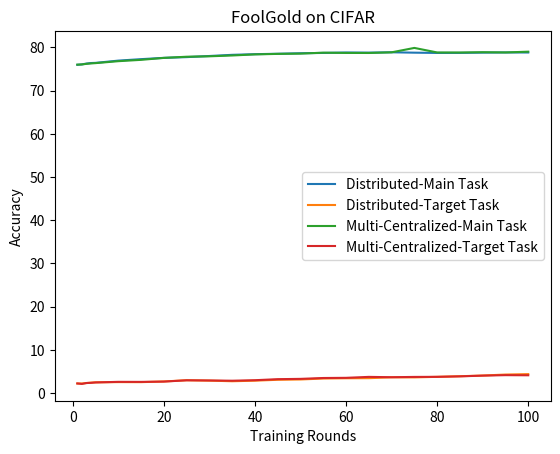

Recreate this plot in Python.
import matplotlib.pyplot as plt 

epoch = [1, 2, 3, 4, 5, 10, 15, 20, 25, 30, 35, 40, 45, 50, 55, 60, 65, 70, 75, 80, 85, 90, 95, 100]

Dis_Main = [75.98, 76.07, 76.27, 76.39, 76.43, 76.95, 77.29, 77.59, 77.76, 78.02, 78.29, 78.44, 78.54, 78.66, 78.73, 78.83, 78.8, 78.88, 78.79, 78.73, 78.74, 78.8, 78.84, 78.83]
Dis_Poison = [2.2, 2.2, 2.3, 2.4, 2.47, 2.52, 2.51, 2.67, 2.95, 2.86, 2.72, 2.85, 3.06, 3.13, 3.35, 3.41, 3.43, 3.63, 3.61, 3.74, 3.88, 4.04, 4.27, 4.37]

Mix_Main = [76.02, 76.07, 76.2, 76.3, 76.37, 76.82, 77.13, 77.58, 77.85, 77.95, 78.14, 78.39, 78.51, 78.57, 78.79, 78.73, 78.72, 78.87, 79.89, 78.84, 78.83, 78.9, 78.84, 79.02]
Mix_poison = [2.21, 2.1, 2.31, 2.35, 2.44, 2.58, 2.57, 2.64, 2.94, 2.9, 2.84, 2.96, 3.2, 3.27, 3.47, 3.51, 3.73, 3.65, 3.72, 3.74, 3.85, 4.02, 4.13, 4.10]

plt.plot(epoch, Dis_Main, label = "Distributed-Main Task")
plt.plot(epoch, Dis_Poison, label ="Distributed-Target Task")
plt.plot(epoch, Mix_Main, label ="Multi-Centralized-Main Task")
plt.plot(epoch, Mix_poison, label ="Multi-Centralized-Target Task")

plt.xlabel("Training Rounds")
plt.ylabel("Accuracy")
plt.title("FoolGold on CIFAR")
plt.legend()
plt.show()



